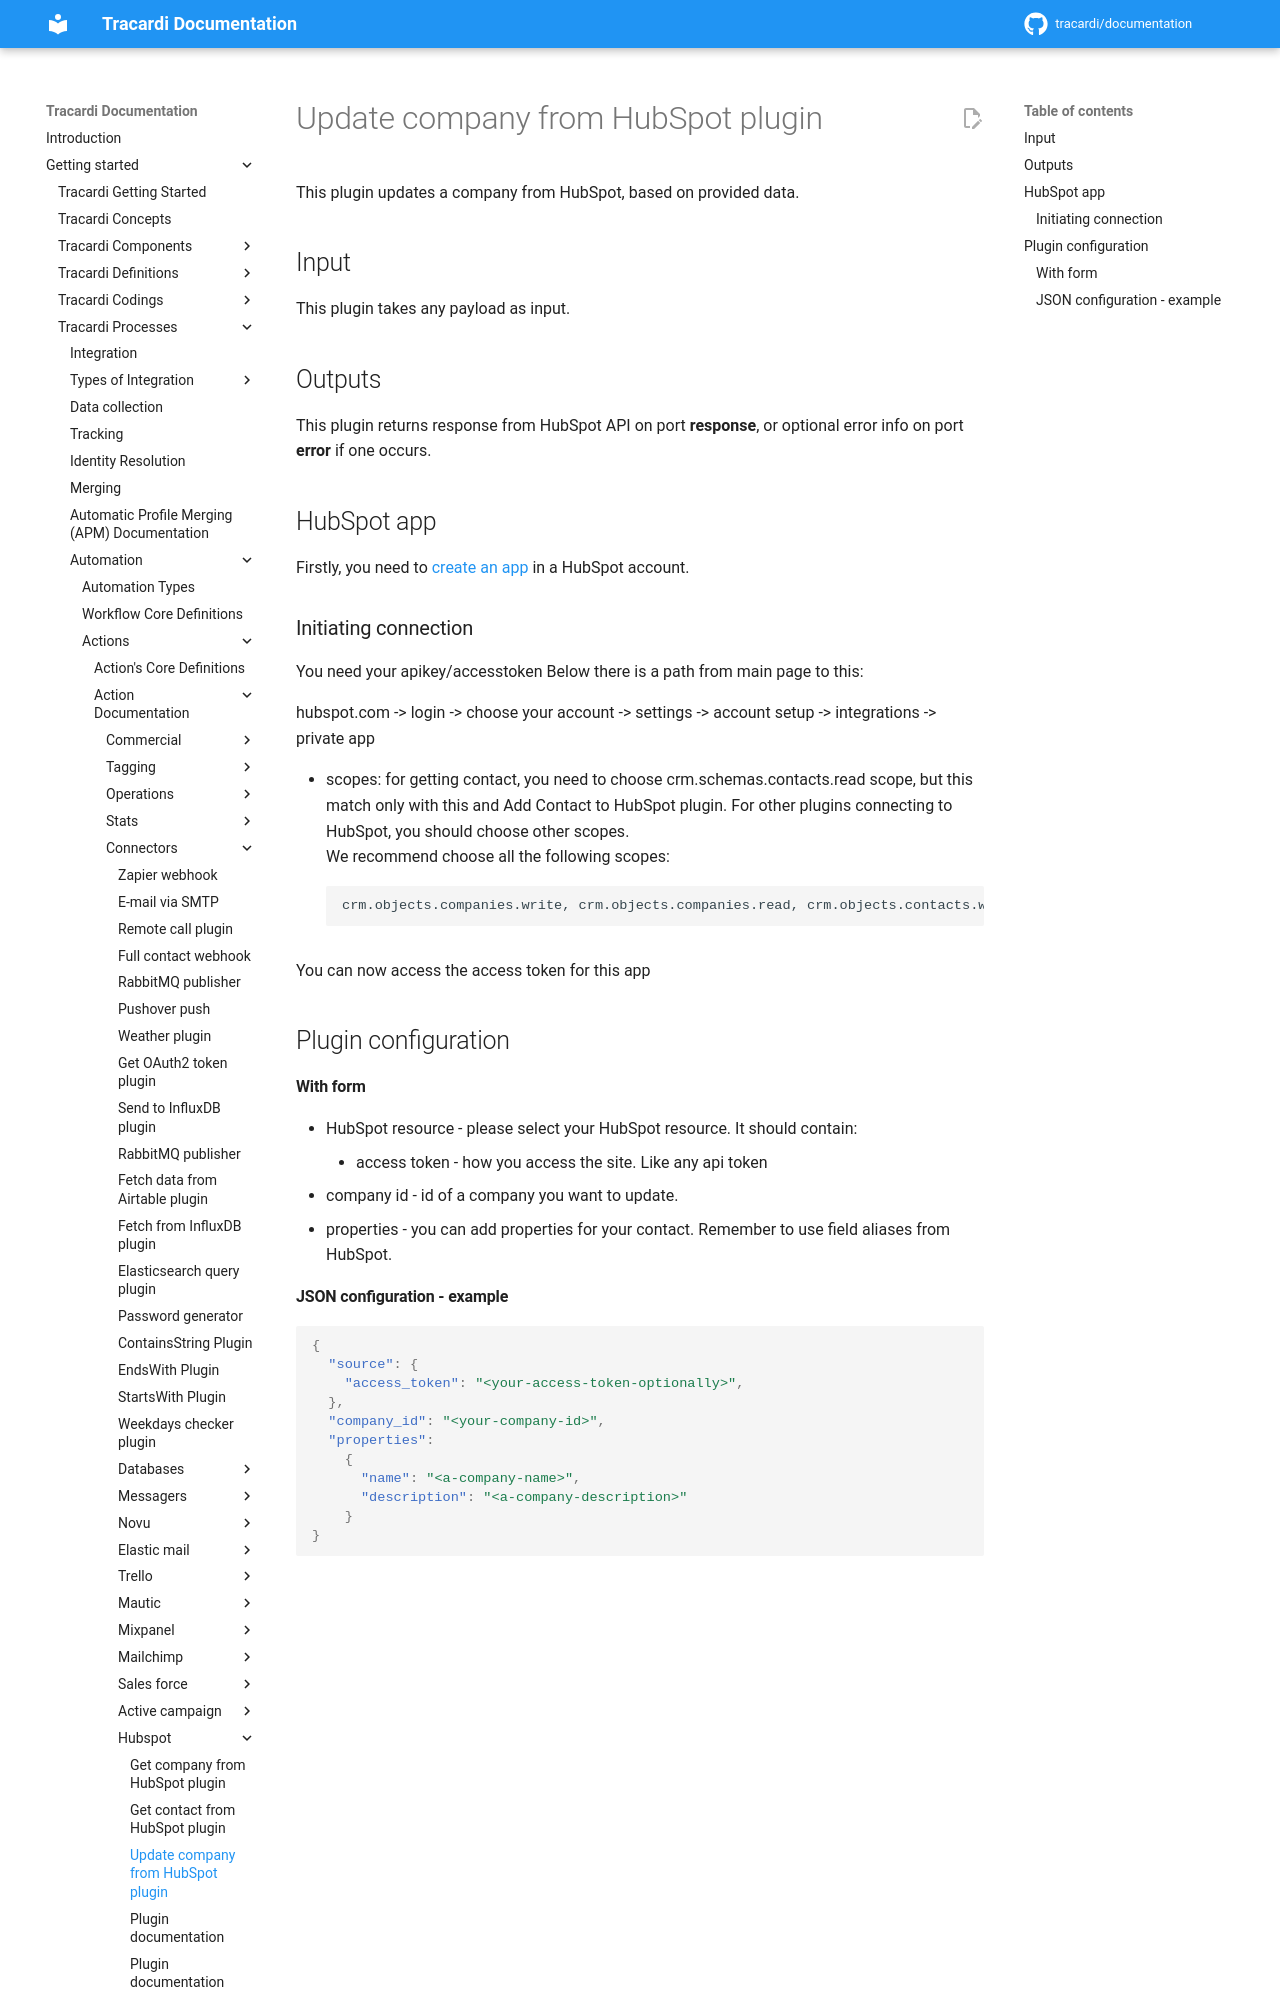

repository: Tracardi/documentation · page: 1.1.x/getting_started/processes/workflow/actions/hubspot_update_company_action/index.html · generator: mkdocs

# Update company from HubSpot plugin

This plugin updates a company from HubSpot, based on provided data.

## Input
This plugin takes any payload as input.

## Outputs
This plugin returns response from HubSpot API on port **response**, or optional
error info on port **error** if one occurs.


## HubSpot app
Firstly, you need to [create an app](https://developers.hubspot.com/docs/api/private-apps#create-a-private-app) in 
a HubSpot account.

### Initiating  connection
You need your apikey/accesstoken 
Below there is a path from main page to this:

hubspot.com -> login -> choose your account -> settings -> account setup -> integrations -> private app

  
* scopes: for getting contact, you need to choose crm.schemas.contacts.read scope, but this match only with this 
  and Add Contact to HubSpot plugin. For other plugins connecting to HubSpot, you should choose other scopes.   
  We recommend choose all the following scopes: 
  
        crm.objects.companies.write, crm.objects.companies.read, crm.objects.contacts.write, crm.schemas.contacts.read, content

You can now access the access token for this app


## Plugin configuration
